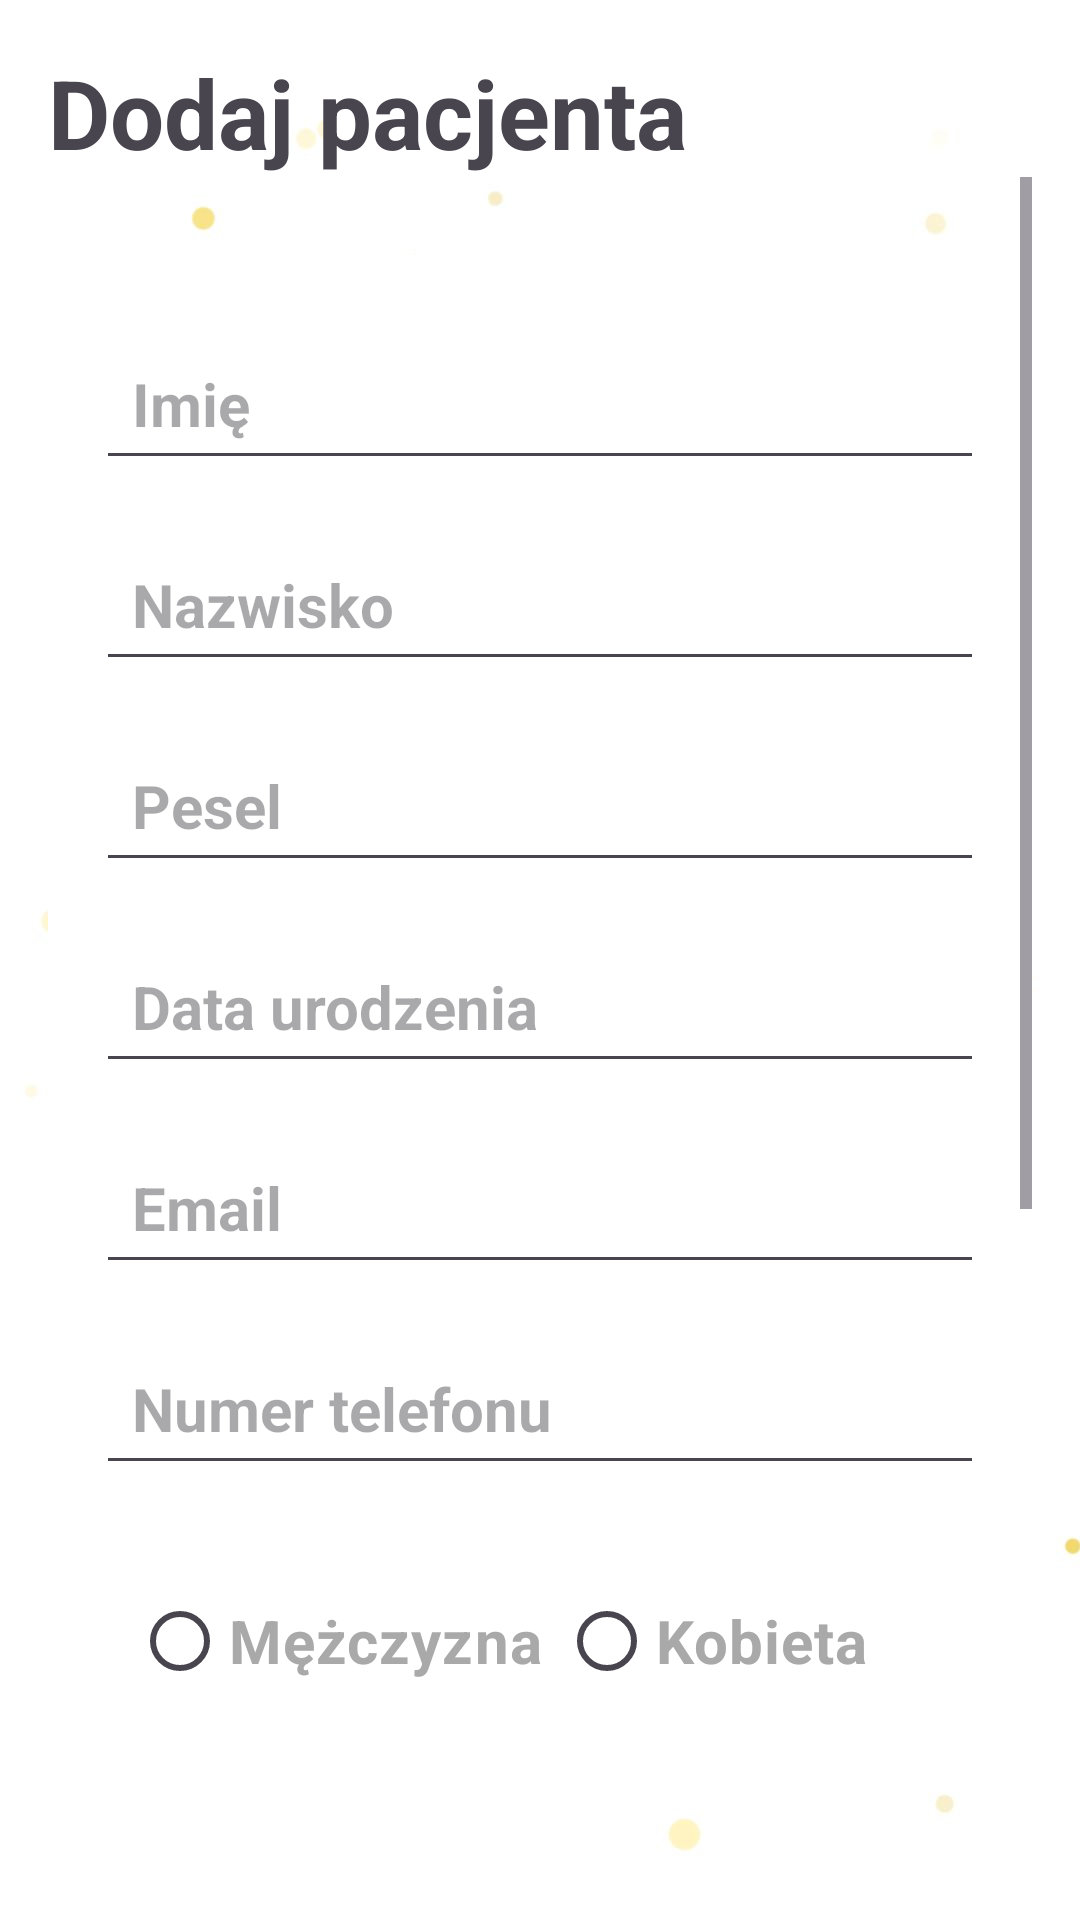

Reconstruct the res/layout file that produces this screen, plus the resources it refers to.
<!-- AndroidManifest.xml: application theme Theme.HealZone -->
<!-- res/layout/activity_patient_details.xml -->
<?xml version="1.0" encoding="utf-8"?>
<RelativeLayout xmlns:android="http://schemas.android.com/apk/res/android"
    xmlns:app="http://schemas.android.com/apk/res-auto"
    xmlns:tools="http://schemas.android.com/tools"
    android:layout_width="match_parent"
    android:layout_height="match_parent"
    android:padding="16dp"
    android:background="@drawable/base"
    tools:context=".PatientDetailsActivity">

    <RelativeLayout
        android:layout_width="match_parent"
        android:layout_height="wrap_content"
        android:id="@+id/title_bar_layout">

        <TextView
            android:layout_width="wrap_content"
            android:layout_height="wrap_content"
            android:id="@+id/page_title"
            android:text="Dodaj pacjenta"
            android:textSize="32sp"
            android:textStyle="bold"/>

        <ImageButton
            android:layout_width="36dp"
            android:layout_height="36dp"
            android:id="@+id/save_patient_btn"
            android:src="@drawable/baseline_done_24"
            android:layout_alignParentEnd="true"
            android:layout_centerVertical="true"
            android:background="?attr/selectableItemBackgroundBorderless"/>

    </RelativeLayout>

    <ScrollView
        android:layout_width="match_parent"
        android:layout_height="match_parent"
        android:layout_below="@+id/title_bar_layout"
        android:layout_marginBottom="40dp">

    <LinearLayout
        android:layout_width="match_parent"
        android:layout_height="wrap_content"
        android:orientation="vertical"
        android:id="@+id/text_fields_layout"
        android:padding="16dp"
        android:layout_marginVertical="26dp"
        android:backgroundTint="@color/white"
        android:background="@drawable/rounded_corner">

        <EditText
            android:layout_width="match_parent"
            android:layout_height="wrap_content"
            android:id="@+id/patient_name_text"
            android:hint="Imię"
            android:textSize="20sp"
            android:textStyle="bold"
            android:layout_marginVertical="8dp"
            android:padding="12dp"
            android:textColor="@color/black"/>

        <EditText
            android:layout_width="match_parent"
            android:layout_height="wrap_content"
            android:id="@+id/patient_surname_text"
            android:hint="Nazwisko"
            android:textSize="20sp"
            android:textStyle="bold"
            android:layout_marginVertical="8dp"
            android:padding="12dp"
            android:textColor="@color/black"/>

        <EditText
            android:layout_width="match_parent"
            android:layout_height="wrap_content"
            android:id="@+id/patient_pesel_text"
            android:hint="Pesel"
            android:inputType="numberDecimal"
            android:textSize="20sp"
            android:textStyle="bold"
            android:layout_marginVertical="8dp"
            android:padding="12dp"
            android:textColor="@color/black"/>

        <EditText
            android:layout_width="match_parent"
            android:layout_height="wrap_content"
            android:id="@+id/patient_birthday_text"
            android:hint="Data urodzenia"
            android:inputType="date"
            android:textSize="20sp"
            android:textStyle="bold"
            android:layout_marginVertical="8dp"
            android:padding="12dp"
            android:textColor="@color/black"/>

        <EditText
            android:layout_width="match_parent"
            android:layout_height="wrap_content"
            android:id="@+id/patient_email_text"
            android:hint="Email"
            android:inputType="textEmailAddress"
            android:textSize="20sp"
            android:textStyle="bold"
            android:layout_marginVertical="8dp"
            android:padding="12dp"
            android:textColor="@color/black"/>

        <EditText
            android:layout_width="match_parent"
            android:layout_height="wrap_content"
            android:id="@+id/patient_number_text"
            android:hint="Numer telefonu"
            android:inputType="phone"
            android:textSize="20sp"
            android:textStyle="bold"
            android:layout_marginVertical="8dp"
            android:padding="12dp"
            android:textColor="@color/black"/>

        <RadioGroup
            android:id="@+id/gender_radio_group"
            android:layout_width="match_parent"
            android:layout_height="wrap_content"
            android:orientation="horizontal"
            android:layout_marginVertical="8dp"
            android:padding="12dp">

            <RadioButton
                android:id="@+id/male_radio_button"
                android:layout_width="wrap_content"
                android:layout_height="wrap_content"
                android:text="Mężczyzna "
                android:textStyle="bold"
                android:textColor="#FFA9A9A9"
                android:textSize="20sp"/>

            <RadioButton
                android:id="@+id/female_radio_button"
                android:layout_width="wrap_content"
                android:layout_height="wrap_content"
                android:text="Kobieta"
                android:textStyle="bold"
                android:textColor="#FFA9A9A9"
                android:textSize="20sp"/>
        </RadioGroup>



        <EditText
            android:layout_width="match_parent"
            android:layout_height="wrap_content"
            android:id="@+id/patient_diagnosis_text"
            android:hint="Diagnoza"
            android:textSize="20sp"
            android:layout_marginVertical="8dp"
            android:padding="12dp"
            android:textColor="@color/black"/>


        <EditText
            android:layout_width="match_parent"
            android:layout_height="wrap_content"
            android:id="@+id/patient_notes_text"
            android:hint="Notatki"
            android:minLines="5"
            android:gravity="top"
            android:textSize="20sp"
            android:layout_marginVertical="8dp"
            android:padding="12dp"
            android:textColor="@color/black"/>

        <TextView
            android:layout_width="wrap_content"
            android:layout_height="wrap_content"
            android:id="@+id/delete_patient_btn"
            android:text="USUŃ PACJENTA"
            android:layout_gravity="center"
            android:textStyle="bold"
            android:textSize="18sp"
            android:textColor="#FF0000"
            android:visibility="gone"/>
        <TextView
            android:layout_width="wrap_content"
            android:layout_height="wrap_content"
            android:id="@+id/blank_text"
            android:text="...."
            android:layout_gravity="center"
            android:textStyle="bold"
            android:textColor="@color/white"
            android:textSize="18sp" />
    </LinearLayout>
    </ScrollView>

</RelativeLayout>
<!-- resources referenced by this layout -->
<resources>
  <color name="black">#FF000000</color>
  <color name="white">#FFFFFFFF</color>
  <!-- drawable base: jpg bitmap (drawable, 39476 bytes) -->
  <!-- drawable rounded_corner (drawable) -->
  <?xml version="1.0" encoding="utf-8"?>
  <shape xmlns:android="http://schemas.android.com/apk/res/android"
      android:shape="rectangle">
      <corners android:radius="10dp"/>
      <stroke android:width="1dp" android:color="@color/main_color"/>
      <solid android:color="#FFFFFF" />
  
  
  </shape>
  <style name="Theme.HealZone" parent="Base.Theme.HealZone" />
  <color name="main_color">#FFDDA0DD</color>
  <style name="Base.Theme.HealZone" parent="Theme.Material3.DayNight.NoActionBar">
          
          
          <item name="colorPrimary">@color/main_color</item>
          <item name="colorPrimaryVariant">@color/main_color</item>
          <item name="colorOnPrimary">@color/main_color</item>
  
          
          <item name="colorSecondary">@color/light_pink</item>
          <item name="colorSecondaryVariant">@color/light_blue</item>
          <item name="colorOnSecondary">@color/black</item>
  
          
          <item name="android:statusBarColor">@color/main_color</item>
      </style>
  <color name="light_pink">#FFFFE4E1</color>
  <color name="light_blue">#FFADD8E6</color>
</resources>
